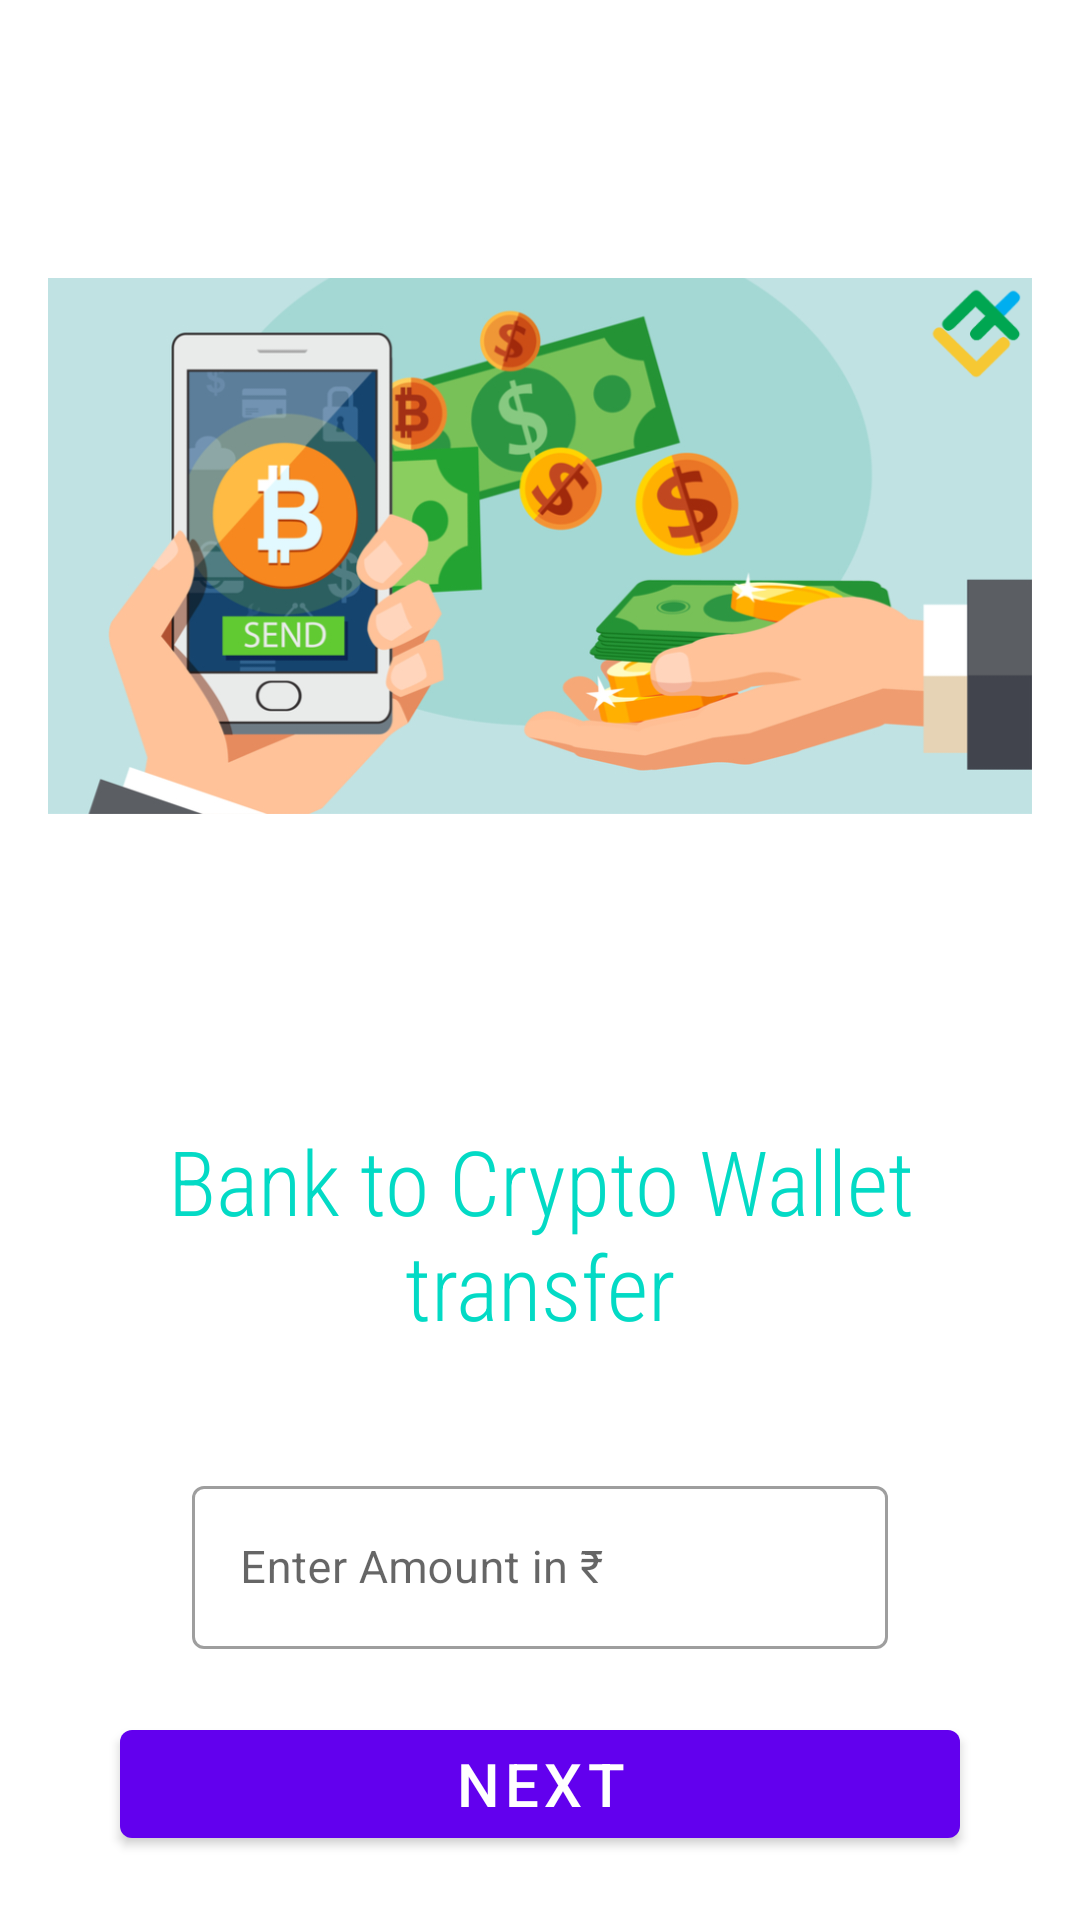

Here is an Android app screen rendered from its layout file. Give the layout XML and the strings, colors and styles it references.
<!-- AndroidManifest.xml: application theme Theme.PhonePe -->
<!-- res/layout/activity_wallet.xml -->
<?xml version="1.0" encoding="utf-8"?>

<androidx.constraintlayout.widget.ConstraintLayout xmlns:android="http://schemas.android.com/apk/res/android"
    xmlns:app="http://schemas.android.com/apk/res-auto"
    xmlns:tools="http://schemas.android.com/tools"
    android:layout_width="match_parent"
    android:layout_height="match_parent"
    tools:context=".WalletActivity">

    <ImageView
        android:id="@+id/imageView5"
        android:layout_width="0dp"
        android:layout_height="300dp"
        android:layout_marginStart="16dp"
        android:layout_marginTop="32dp"
        android:layout_marginEnd="16dp"
        app:layout_constraintEnd_toEndOf="parent"
        app:layout_constraintStart_toStartOf="parent"
        app:layout_constraintTop_toTopOf="parent"
        app:srcCompat="@drawable/transfer" />

    <TextView
        android:id="@+id/text8"
        android:layout_width="0dp"
        android:layout_height="wrap_content"
        android:layout_margin="20dp"
        android:fontFamily="sans-serif-condensed-light"
        android:gravity="center"
        android:text="Bank to Crypto Wallet transfer"
        android:textColor="@color/teal_200"
        android:textSize="30sp"
        app:layout_constraintBottom_toTopOf="@+id/textInputId"
        app:layout_constraintEnd_toEndOf="parent"
        app:layout_constraintHorizontal_bias="0.5"
        app:layout_constraintStart_toStartOf="parent"
        app:layout_constraintTop_toBottomOf="@+id/imageView5" />

    <com.google.android.material.textfield.TextInputLayout
        android:id="@+id/textInputId"
        style="@style/Widget.MaterialComponents.TextInputLayout.OutlinedBox"
        android:layout_width="match_parent"
        android:layout_height="wrap_content"
        android:layout_marginStart="64dp"
        android:layout_marginEnd="64dp"
        android:hint="Enter Amount in ₹"
        app:boxStrokeErrorColor="@android:color/holo_red_light"
        app:errorIconTint="@android:color/holo_red_light"
        app:errorTextColor="@android:color/holo_red_light"
        app:layout_constraintBottom_toTopOf="@+id/btnLogin4"
        app:layout_constraintEnd_toEndOf="parent"
        app:layout_constraintHorizontal_bias="0.5"
        app:layout_constraintStart_toStartOf="parent"
        app:layout_constraintTop_toBottomOf="@+id/text8">

        <com.google.android.material.textfield.TextInputEditText
            android:layout_width="match_parent"
            android:layout_height="wrap_content"
            android:inputType="number"
            android:maxLength="12"
            android:textSize="15sp" />
    </com.google.android.material.textfield.TextInputLayout>

    <com.google.android.material.button.MaterialButton
        android:id="@+id/btnLogin4"
        style="@style/Widget.MaterialComponents.Button"
        android:layout_width="match_parent"
        android:layout_height="wrap_content"
        android:layout_marginHorizontal="40dp"
        android:text="Next"
        android:textColor="@android:color/white"
        android:textSize="20sp"
        android:visibility="visible"
        app:layout_constraintBottom_toBottomOf="parent"
        app:layout_constraintEnd_toEndOf="parent"
        app:layout_constraintHorizontal_bias="0.5"
        app:layout_constraintStart_toStartOf="parent"
        app:layout_constraintTop_toBottomOf="@+id/textInputId" />
</androidx.constraintlayout.widget.ConstraintLayout>
<!-- resources referenced by this layout -->
<resources>
  <!-- drawable transfer: png bitmap (drawable, 184555 bytes) -->
  <style name="Theme.PhonePe" parent="Theme.MaterialComponents.DayNight.DarkActionBar">
          
          <item name="colorPrimary">@color/purple_500</item>
          <item name="colorPrimaryVariant">@color/purple_700</item>
          <item name="colorOnPrimary">@color/white</item>
          
          <item name="colorSecondary">@color/teal_200</item>
          <item name="colorSecondaryVariant">@color/teal_700</item>
          <item name="colorOnSecondary">@color/black</item>
          
          <item name="android:statusBarColor" tools:targetApi="l">?attr/colorPrimaryVariant</item>
          
      </style>
  <!-- not gathered from this repository: default colours our renderer supplied (Android Studio template values) -->
  <color name="purple_500">#FF6200EE</color>
  <color name="purple_700">#FF3700B3</color>
  <color name="teal_200">#FF03DAC5</color>
  <color name="teal_700">#FF018786</color>
  <color name="black">#FF000000</color>
  <color name="white">#FFFFFFFF</color>
</resources>
